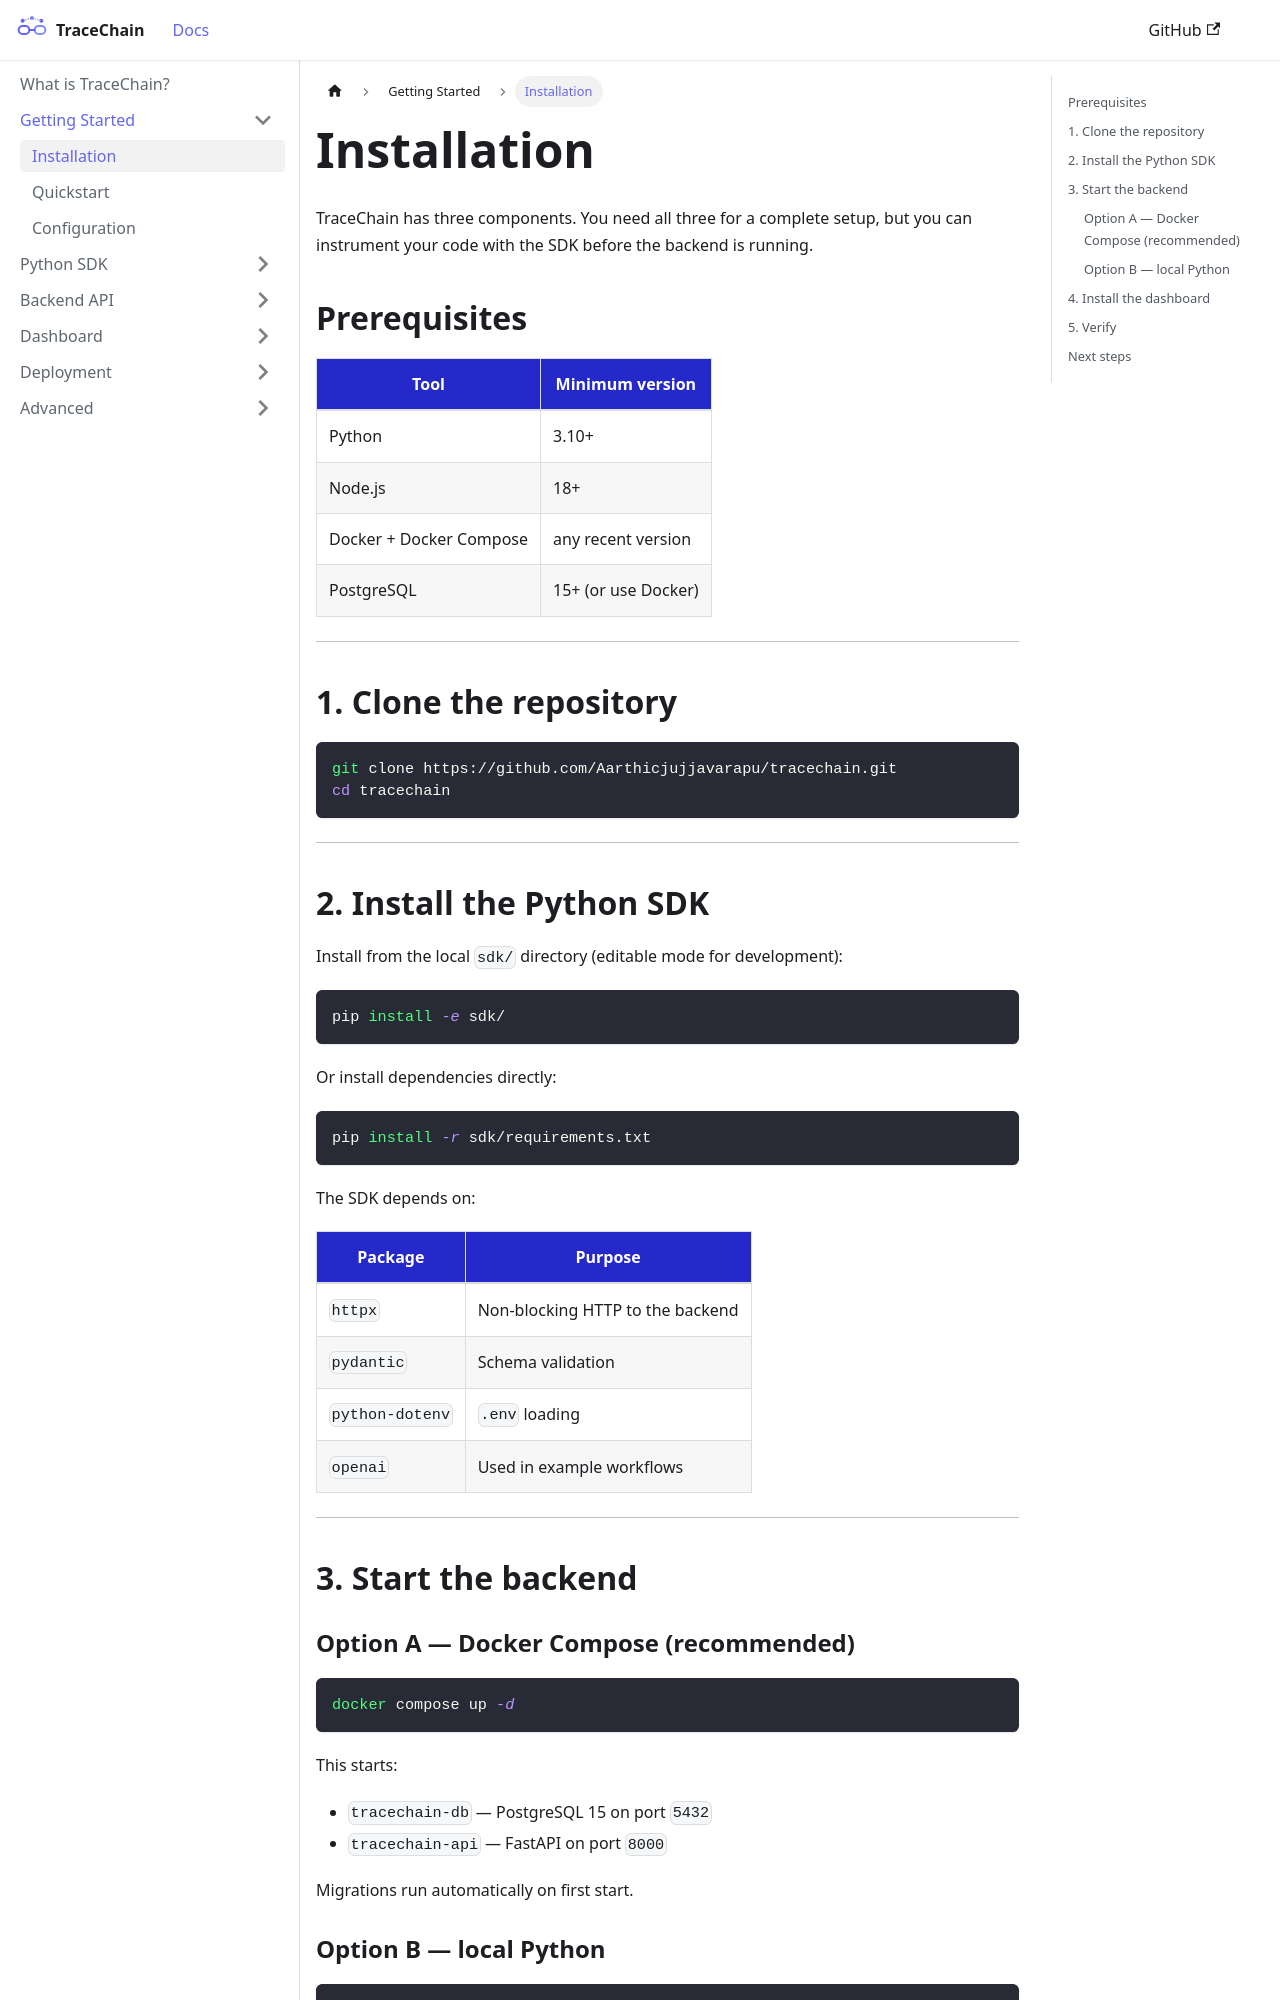

repository: Aarthicjujjavarapu/tracechain · page: getting-started/installation.html · generator: docusaurus

---
id: installation
title: Installation
sidebar_position: 1
---

# Installation

TraceChain has three components. You need all three for a complete setup, but you can instrument your code with the SDK before the backend is running.

## Prerequisites

| Tool | Minimum version |
|---|---|
| Python | 3.10+ |
| Node.js | 18+ |
| Docker + Docker Compose | any recent version |
| PostgreSQL | 15+ (or use Docker) |

---

## 1. Clone the repository

```bash
git clone https://github.com/Aarthicjujjavarapu/tracechain.git
cd tracechain
```

---

## 2. Install the Python SDK

Install from the local `sdk/` directory (editable mode for development):

```bash
pip install -e sdk/
```

Or install dependencies directly:

```bash
pip install -r sdk/requirements.txt
```

The SDK depends on:

| Package | Purpose |
|---|---|
| `httpx` | Non-blocking HTTP to the backend |
| `pydantic` | Schema validation |
| `python-dotenv` | `.env` loading |
| `openai` | Used in example workflows |

---

## 3. Start the backend
